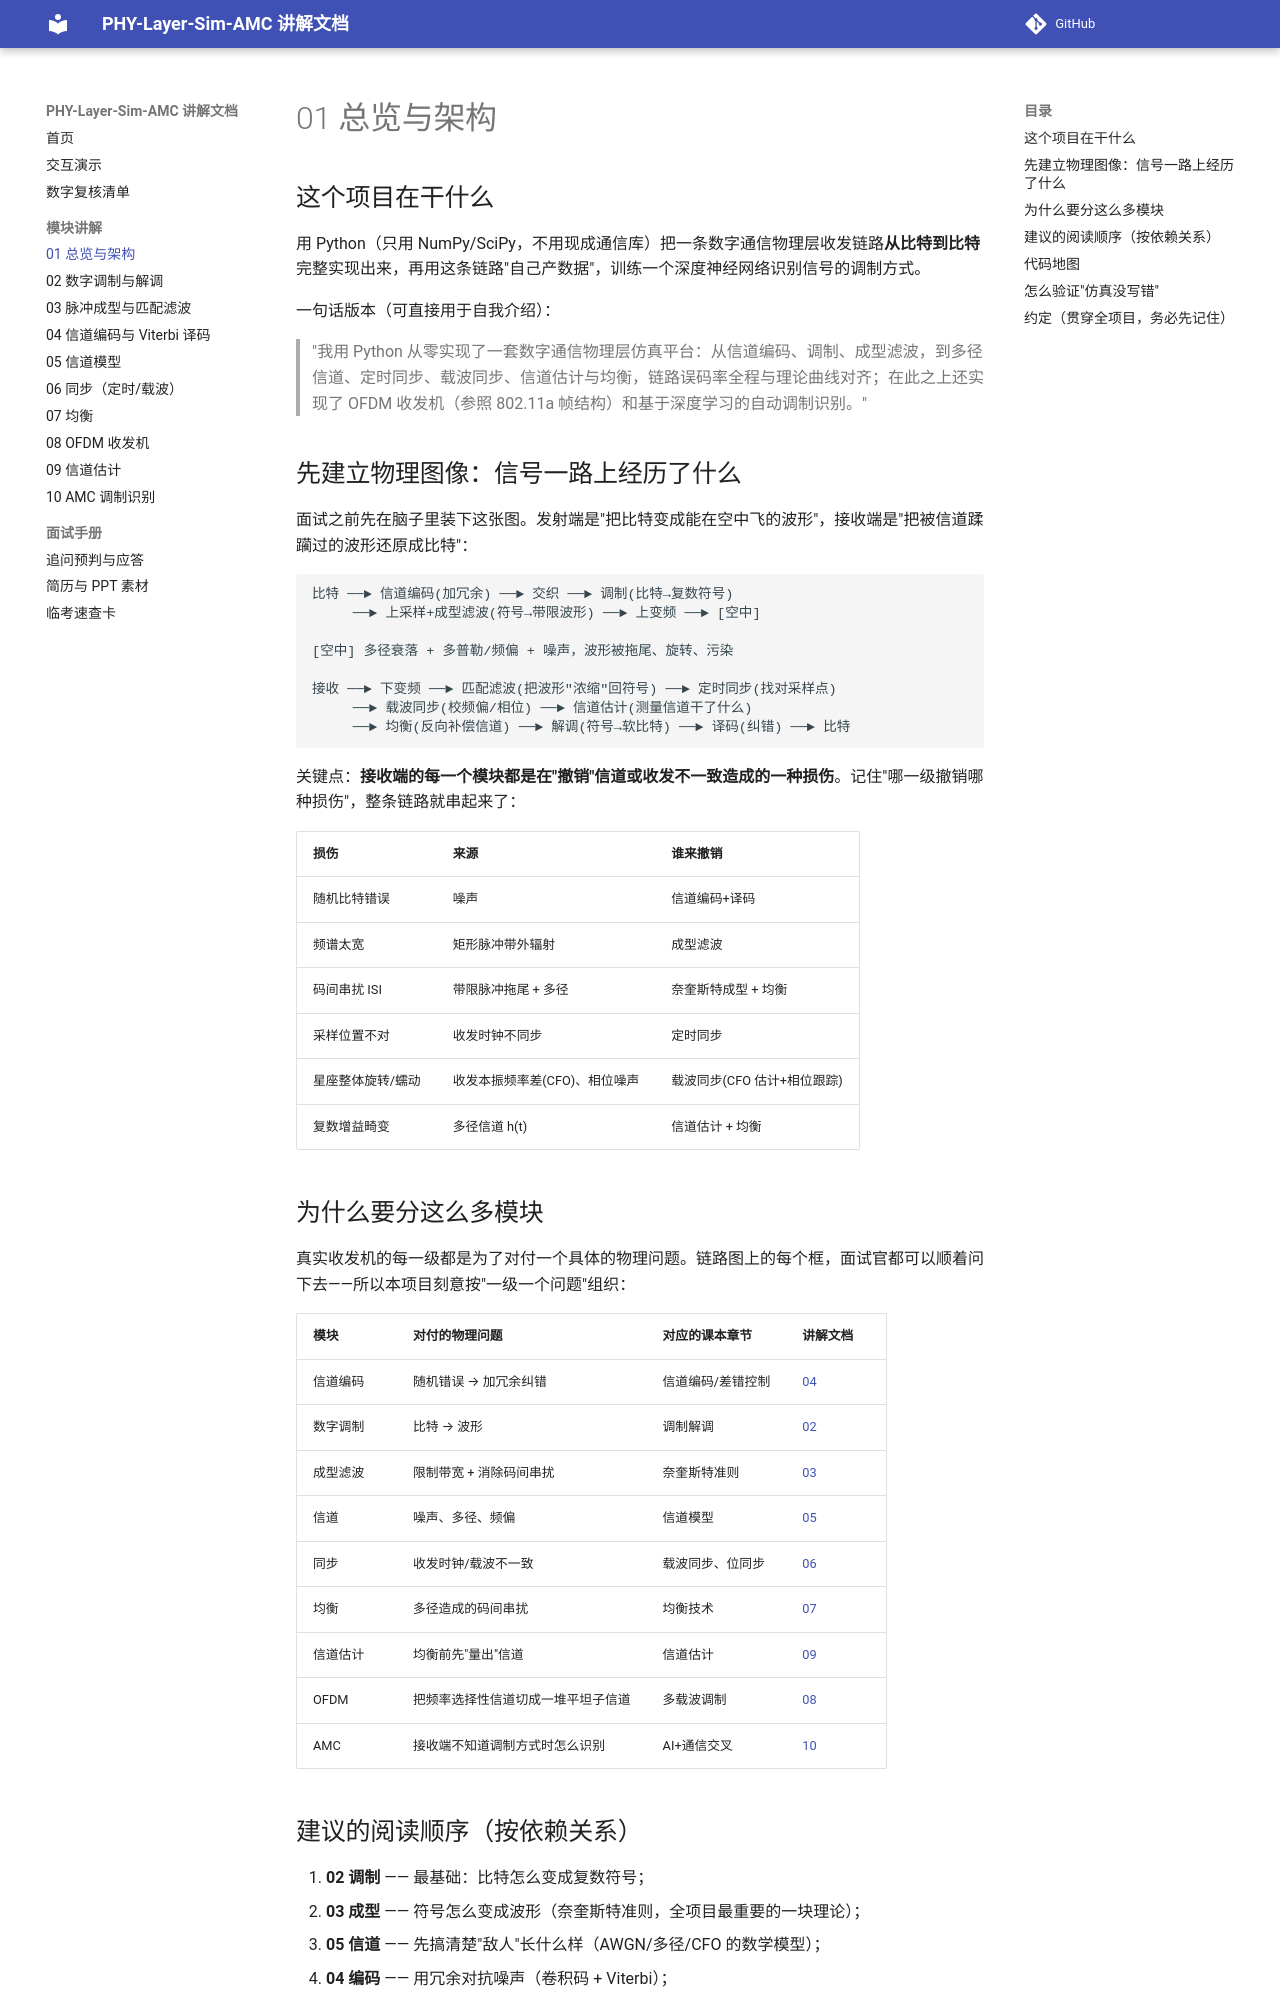

repository: YZml1507/phy-layer-sim-amc · page: modules/01-overview/index.html · generator: mkdocs

# 01 总览与架构

## 这个项目在干什么

用 Python（只用 NumPy/SciPy，不用现成通信库）把一条数字通信物理层收发链路**从比特到比特**完整实现出来，再用这条链路"自己产数据"，训练一个深度神经网络识别信号的调制方式。

一句话版本（可直接用于自我介绍）：

> "我用 Python 从零实现了一套数字通信物理层仿真平台：从信道编码、调制、成型滤波，到多径信道、定时同步、载波同步、信道估计与均衡，链路误码率全程与理论曲线对齐；在此之上还实现了 OFDM 收发机（参照 802.11a 帧结构）和基于深度学习的自动调制识别。"

## 先建立物理图像：信号一路上经历了什么

面试之前先在脑子里装下这张图。发射端是"把比特变成能在空中飞的波形"，接收端是"把被信道蹂躏过的波形还原成比特"：

```
比特 ──► 信道编码(加冗余) ──► 交织 ──► 调制(比特→复数符号)
     ──► 上采样+成型滤波(符号→带限波形) ──► 上变频 ──► [空中]

[空中] 多径衰落 + 多普勒/频偏 + 噪声，波形被拖尾、旋转、污染

接收 ──► 下变频 ──► 匹配滤波(把波形"浓缩"回符号) ──► 定时同步(找对采样点)
     ──► 载波同步(校频偏/相位) ──► 信道估计(测量信道干了什么)
     ──► 均衡(反向补偿信道) ──► 解调(符号→软比特) ──► 译码(纠错) ──► 比特
```

关键点：**接收端的每一个模块都是在"撤销"信道或收发不一致造成的一种损伤**。记住"哪一级撤销哪种损伤"，整条链路就串起来了：

| 损伤 | 来源 | 谁来撤销 |
|---|---|---|
| 随机比特错误 | 噪声 | 信道编码+译码 |
| 频谱太宽 | 矩形脉冲带外辐射 | 成型滤波 |
| 码间串扰 ISI | 带限脉冲拖尾 + 多径 | 奈奎斯特成型 + 均衡 |
| 采样位置不对 | 收发时钟不同步 | 定时同步 |
| 星座整体旋转/蠕动 | 收发本振频率差(CFO)、相位噪声 | 载波同步(CFO 估计+相位跟踪) |
| 复数增益畸变 | 多径信道 h(t) | 信道估计 + 均衡 |

## 为什么要分这么多模块

真实收发机的每一级都是为了对付一个具体的物理问题。链路图上的每个框，面试官都可以顺着问下去——所以本项目刻意按"一级一个问题"组织：

| 模块 | 对付的物理问题 | 对应的课本章节 | 讲解文档 |
|---|---|---|---|
| 信道编码 | 随机错误 → 加冗余纠错 | 信道编码/差错控制 | [04](04-coding.md) |
| 数字调制 | 比特 → 波形 | 调制解调 | [02](02-modulation.md) |
| 成型滤波 | 限制带宽 + 消除码间串扰 | 奈奎斯特准则 | [03](03-pulse-shaping.md) |
| 信道 | 噪声、多径、频偏 | 信道模型 | [05](05-channels.md) |
| 同步 | 收发时钟/载波不一致 | 载波同步、位同步 | [06](06-synchronization.md) |
| 均衡 | 多径造成的码间串扰 | 均衡技术 | [07](07-equalization.md) |
| 信道估计 | 均衡前先"量出"信道 | 信道估计 | [09](09-channel-estimation.md) |
| OFDM | 把频率选择性信道切成一堆平坦子信道 | 多载波调制 | [08](08-ofdm.md) |
| AMC | 接收端不知道调制方式时怎么识别 | AI+通信交叉 | [10](10-amc.md) |
